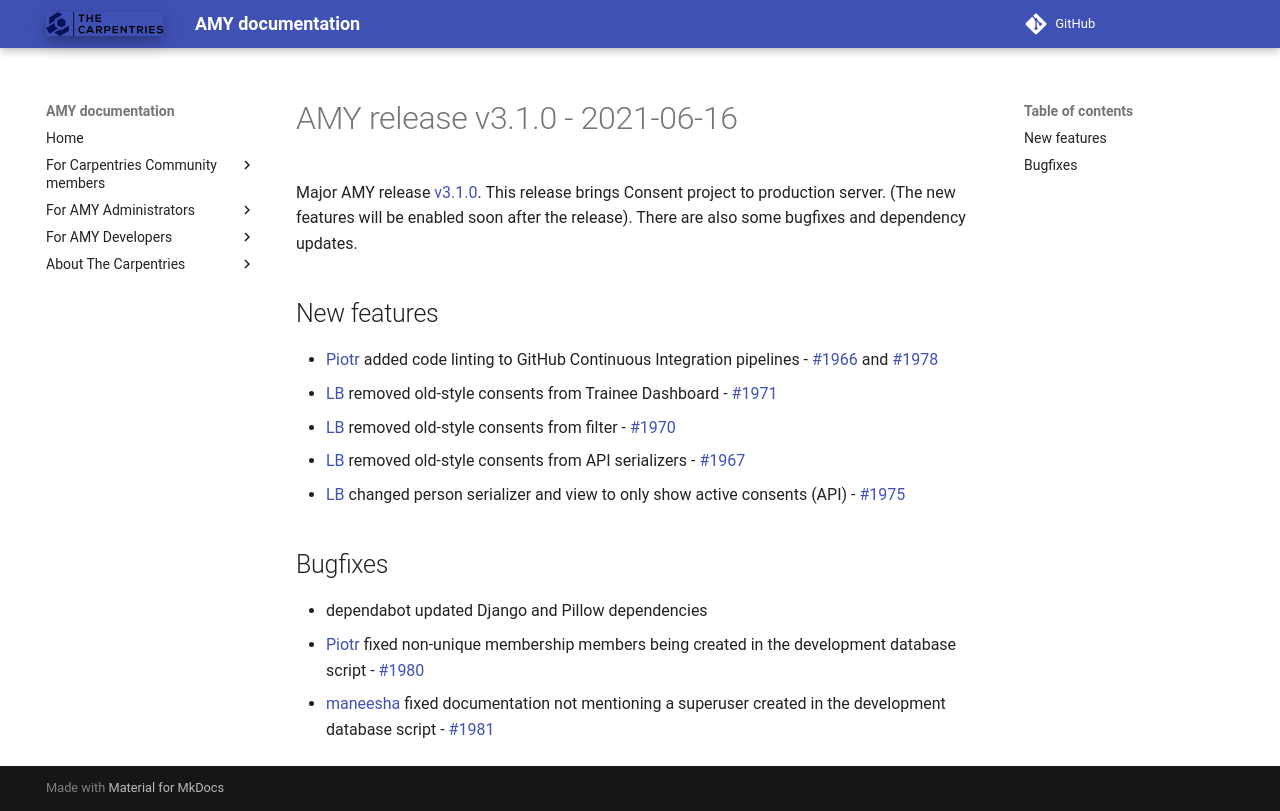

repository: carpentries/amy · page: releases/v3.1.0/index.html · generator: mkdocs

# AMY release v3.1.0 - 2021-06-16

Major AMY release [v3.1.0][]. This release brings Consent project to production server.
(The new features will be enabled soon after the release). There are also some bugfixes
and dependency updates.


## New features
* [Piotr][] added code linting to GitHub Continuous Integration pipelines - [#1966](https://github.com/carpentries/amy/pull/1966) and [#1978](https://github.com/carpentries/amy/pull/1978)
* [LB][] removed old-style consents from Trainee Dashboard - [#1971](https://github.com/carpentries/amy/pull/1971)
* [LB][] removed old-style consents from filter - [#1970](https://github.com/carpentries/amy/pull/1970)
* [LB][] removed old-style consents from API serializers - [#1967](https://github.com/carpentries/amy/pull/1967)
* [LB][] changed person serializer and view to only show active consents (API) - [#1975](https://github.com/carpentries/amy/pull/1975)


## Bugfixes
* dependabot updated Django and Pillow dependencies
* [Piotr][] fixed non-unique membership members being created in the development database script - [#1980](https://github.com/carpentries/amy/pull/1980)
* [maneesha][] fixed documentation not mentioning a superuser created in the development database script - [#1981](https://github.com/carpentries/amy/pull/1981)


[v3.1.0]: https://github.com/carpentries/amy/milestone/79
[Piotr]: https://github.com/pbanaszkiewicz
[maneesha]: https://github.com/maneesha
[LB]: https://github.com/lauryndbrown
